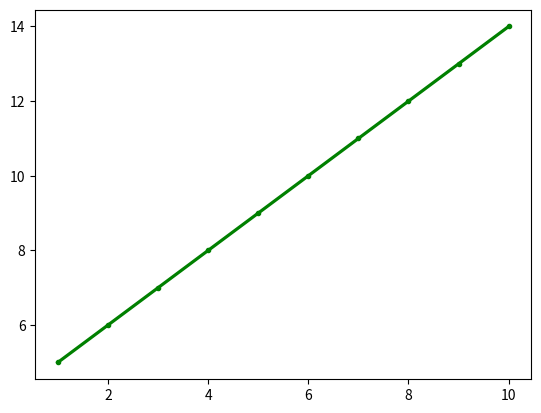

The script that saved this image:
import numpy as np
import matplotlib.pyplot as plt

# x datapoints plotted in a array using range showing from 1 - 10
x = [1 + s for s in range(10)]
print(len(x))
y = [5 + m for m in range(10)]
print(len(y))

plt.plot(x, y, c = "green", marker = ".", lw = 2.3)
# plt.scatter()
plt.show()